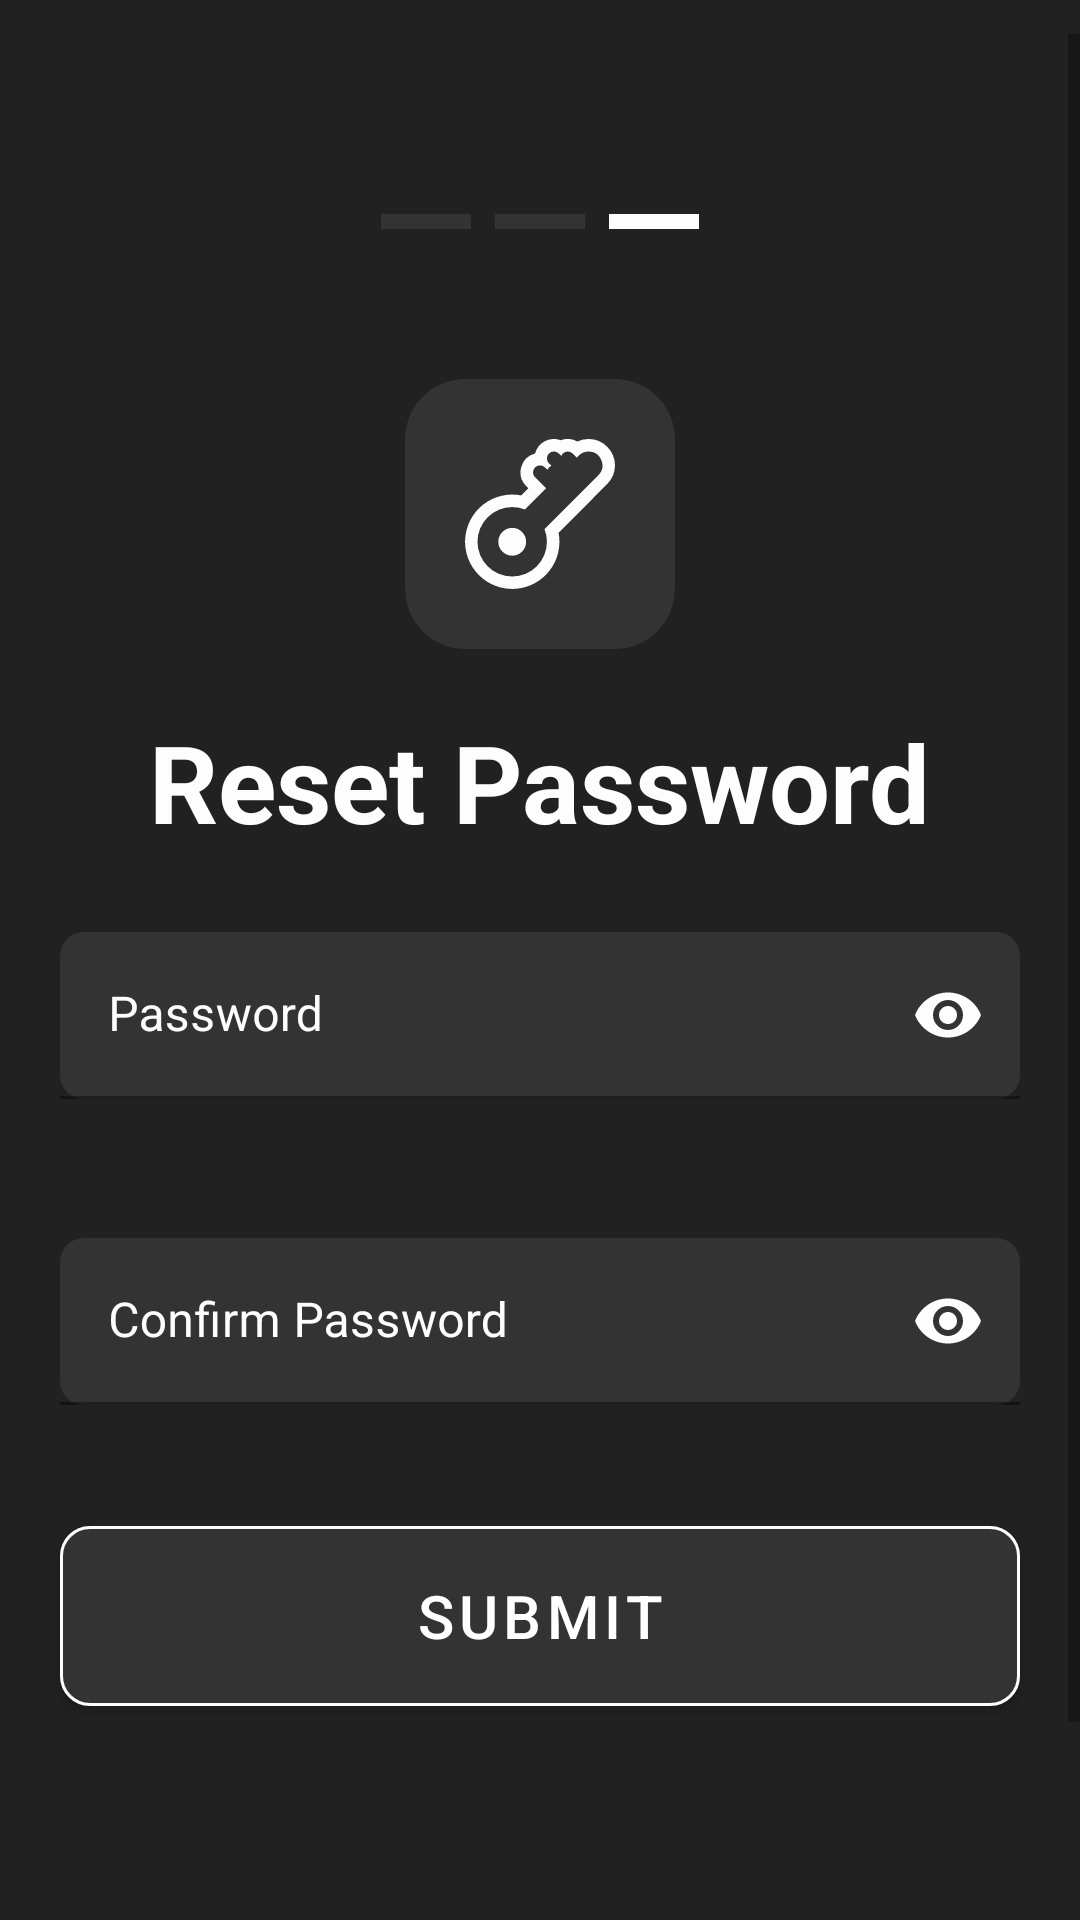

Reconstruct the res/layout file that produces this screen, plus the resources it refers to.
<!-- AndroidManifest.xml: application theme Theme.Chatbot -->
<!-- res/layout/fragment_reset_password.xml -->
<?xml version="1.0" encoding="utf-8"?>
<FrameLayout xmlns:android="http://schemas.android.com/apk/res/android"
    xmlns:app="http://schemas.android.com/apk/res-auto"
    android:layout_width="match_parent"
    xmlns:tools="http://schemas.android.com/tools"
    tools:context=".ResetPassword.ResetPasswordFragment"
    android:layout_height="match_parent"
    android:background="@color/primary_color">

    <ScrollView
        android:layout_width="match_parent"
        android:layout_height="wrap_content"
        android:layout_gravity="center_vertical"
        android:fillViewport="true">

        <LinearLayout
            android:layout_width="match_parent"
            android:layout_height="wrap_content"
            android:gravity="center_horizontal"
            android:layout_marginTop="60dp"
            android:layout_marginBottom="60dp"
            android:orientation="vertical">

            
            <LinearLayout
                android:layout_width="wrap_content"
                android:layout_height="wrap_content"
                android:gravity="center"
                android:orientation="horizontal">

                <View
                    android:layout_width="30dp"
                    android:layout_height="5dp"
                    android:layout_marginEnd="8dp"
                    android:background="@color/primary_gray" />

                <View
                    android:layout_width="30dp"
                    android:layout_height="5dp"
                    android:layout_marginEnd="8dp"
                    android:background="@color/primary_gray" />

                <View
                    android:layout_width="30dp"
                    android:layout_height="5dp"
                    android:background="@color/primary_white" />
            </LinearLayout>

            
            <com.google.android.material.card.MaterialCardView
                android:layout_width="90dp"
                android:layout_height="90dp"
                android:layout_marginTop="50dp"
                app:cardBackgroundColor="@color/primary_gray"
                app:cardCornerRadius="20dp"
                app:cardElevation="0dp">

                <ImageView
                    android:layout_width="match_parent"
                    android:layout_height="match_parent"
                    android:scaleType="centerInside"
                    android:layout_margin="20dp"
                    app:tint="@color/primary_white"
                    android:src="@drawable/ic_password" />
            </com.google.android.material.card.MaterialCardView>

            
            <TextView
                android:layout_width="wrap_content"
                android:layout_height="wrap_content"
                android:layout_marginTop="20dp"
                android:text="Reset Password"
                android:textColor="@color/primary_white"
                android:textSize="36sp"
                android:textStyle="bold" />

            <com.google.android.material.textfield.TextInputLayout
                android:id="@+id/pass_reset"
                android:layout_width="match_parent"
                android:layout_height="wrap_content"
                android:layout_marginStart="20dp"
                android:layout_marginEnd="20dp"
                android:layout_marginTop="26dp"
                android:clickable="true"
                android:focusable="true"
                android:fontFamily="@font/roboto_mono_variable"
                android:minHeight="50dp"
                android:textColorHint="@color/primary_white"
                app:boxBackgroundColor="@color/primary_gray"
                app:boxStrokeColor="@color/primary_white"
                android:textSize="18sp"
                android:textStyle="bold"
                app:boxCornerRadiusBottomEnd="8dp"
                app:boxCornerRadiusBottomStart="8dp"
                app:boxCornerRadiusTopEnd="8dp"
                app:boxCornerRadiusTopStart="8dp"
                app:boxStrokeWidth="1dp"
                app:passwordToggleTint="@color/primary_white"
                app:hintTextColor="@color/primary_white"
                app:errorEnabled="true"
                app:layout_constraintEnd_toEndOf="parent"
                app:layout_constraintStart_toStartOf="parent"
                app:layout_constraintTop_toBottomOf="@id/email_sign_up"
                app:passwordToggleEnabled="true">

                <com.google.android.material.textfield.TextInputEditText
                    android:id="@+id/passReset"
                    android:layout_width="match_parent"
                    android:layout_height="wrap_content"
                    android:hint="Password"
                    android:imeOptions="actionNext"
                    android:inputType="textPassword"
                    android:maxLines="1"
                    android:textColor="@color/primary_white" />
            </com.google.android.material.textfield.TextInputLayout>

            <com.google.android.material.textfield.TextInputLayout
                android:id="@+id/re_pass_reset"
                android:layout_width="match_parent"
                android:layout_height="wrap_content"
                android:textColorHint="@color/primary_white"
                app:boxBackgroundColor="@color/primary_gray"
                app:boxStrokeColor="@color/primary_white"
                android:layout_marginStart="20dp"
                android:layout_marginTop="26dp"
                android:layout_marginEnd="20dp"
                android:clickable="true"
                android:focusable="true"
                android:fontFamily="@font/roboto_mono_variable"
                android:minHeight="50dp"
                android:textSize="18sp"
                android:textStyle="bold"
                app:boxCornerRadiusBottomEnd="8dp"
                app:boxCornerRadiusBottomStart="8dp"
                app:boxCornerRadiusTopEnd="8dp"
                app:boxCornerRadiusTopStart="8dp"
                app:hintTextColor="@color/primary_white"
                app:boxStrokeWidth="1dp"
                app:errorEnabled="true"
                app:passwordToggleTint="@color/primary_white"
                app:layout_constraintEnd_toEndOf="parent"
                app:layout_constraintStart_toStartOf="parent"
                app:layout_constraintTop_toBottomOf="@id/pass_sign_up"
                app:passwordToggleEnabled="true">

                <com.google.android.material.textfield.TextInputEditText
                    android:id="@+id/rePassReset"
                    android:layout_width="match_parent"
                    android:layout_height="wrap_content"
                    android:hint="Confirm Password"
                    android:imeOptions="actionNext"
                    android:inputType="textPassword"
                    android:maxLines="1"
                    android:textColor="@color/primary_white" />
            </com.google.android.material.textfield.TextInputLayout>

            
            <TextView
                android:id="@+id/errorTextView"
                android:layout_width="match_parent"
                android:layout_height="wrap_content"
                android:layout_marginTop="8dp"
                android:textColor="@color/red"
                android:textSize="14sp"
                android:visibility="gone" />

            <com.google.android.material.button.MaterialButton
                android:id="@+id/btnResetPassword"
                android:layout_width="match_parent"
                android:layout_height="60dp"
                android:layout_marginStart="20dp"
                android:layout_marginTop="20dp"
                android:layout_marginEnd="20dp"
                android:backgroundTint="@color/primary_gray"
                android:insetLeft="0dp"
                android:insetTop="0dp"
                android:insetRight="0dp"
                android:insetBottom="0dp"
                android:text="Submit"
                android:textColor="@android:color/white"
                android:textSize="20sp"
                app:cardCornerRadius="10dp"
                app:cardElevation="8dp"
                app:cornerRadius="10dp"
                app:layout_constraintEnd_toEndOf="parent"
                app:layout_constraintStart_toStartOf="parent"
                app:layout_constraintTop_toBottomOf="@+id/re_pass_sign_up"
                app:strokeColor="@color/primary_white"
                app:strokeWidth="1dp" />


        </LinearLayout>
    </ScrollView>
</FrameLayout>
<!-- resources referenced by this layout -->
<resources>
  <color name="primary_color">#212121</color>
  <color name="primary_gray">#333333</color>
  <color name="primary_white">#FDFDFD</color>
  <color name="red">#FF0000</color>
  <!-- drawable ic_password (drawable) -->
  <vector xmlns:android="http://schemas.android.com/apk/res/android"
      android:width="800dp"
      android:height="800dp"
      android:viewportWidth="24"
      android:viewportHeight="24">
    <path
        android:pathData="M19.775,2a2.225,2.225 0,0 1,1.566 3.791l-8.577,8.588c-0.011,0.011 -0.033,0.022 -0.044,0.033a5.427,5.427 0,0 1,0.389 2.033,5.555 5.555,0 1,1 -5.554,-5.555 5.428,5.428 0,0 1,2.033 0.389c0.011,-0.011 0.022,-0.033 0.033,-0.044l3.355,-3.344 -1.766,-1.767a1.115,1.115 0,0 1,1.577 -1.578l0.389,0.389a1.148,1.148 0,0 1,0.644 -0.644l-0.388,-0.391a1.115,1.115 0,0 1,1.577 -1.578l0.391,0.392a1.125,1.125 0,0 1,0.255 -0.389,1.12 1.12,0 0,1 1.577,0l0.655,0.655 0.322,-0.322A2.194,2.194 0,0 1,19.775 2M7.555,18.667a2.222,2.222 0,1 0,-2.222 -2.222,2.228 2.228,0 0,0 2.222,2.222M19.775,0a4.173,4.173 0,0 0,-1.8 0.4,3.142 3.142,0 0,0 -2.643,-0.2 3.115,3.115 0,0 0,-4.124 2.12A3.115,3.115 0,0 0,9.8 7.539l0.35,0.35L9,9.029A7.548,7.548 0,1 0,14.971 15l7.785,-7.8a4.193,4.193 0,0 0,-0.01 -5.969A4.157,4.157 0,0 0,19.775 0z"
        android:fillColor="#494c4e"
        android:fillType="evenOdd"/>
  </vector>
  <style name="Theme.Chatbot" parent="Theme.MaterialComponents.DayNight.DarkActionBar">
          
          <item name="colorPrimary">@color/black</item>
          <item name="colorOnPrimary">@color/page</item>
          
          <item name="android:statusBarColor">@color/primary_color</item>
          <item name="android:windowLightStatusBar">false</item>
          
  
      </style>
  <color name="black">#090607</color>
  <color name="page">#c26e73</color>
</resources>
